Run: headless pygame with SDL's dummy video driver; simulated clock (each Clock.tick advances the game by its frame time, no real sleeping); random seed 0; keys injected as events and as key.get_pressed() state; no mouse input.
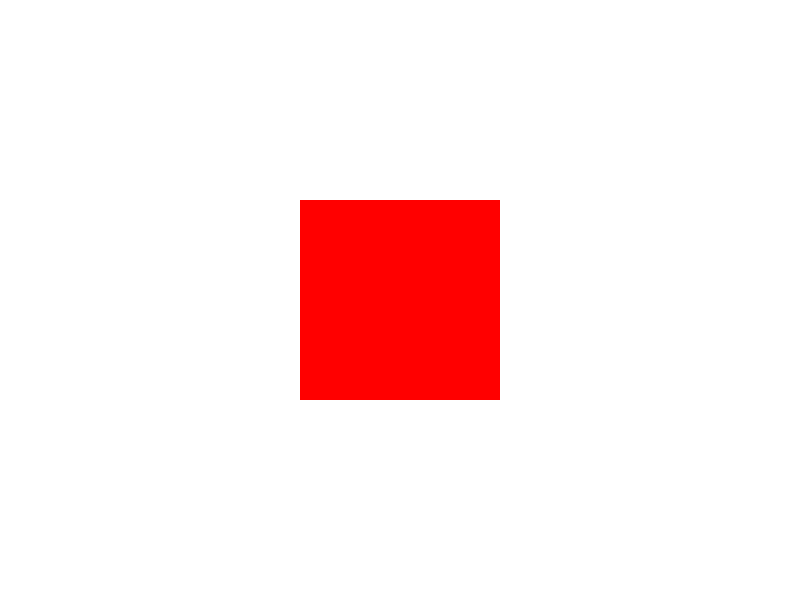
Frame 1 of 4 · flips 1–60 · no input
Frame 2 of 4 · flips 61–180 · tapped SPACE, RETURN · held RIGHT (→), D · screen unchanged from frame 1, image omitted
Frame 3 of 4 · flips 181–300 · held DOWN (↓), S · screen unchanged from frame 2, image omitted
Frame 4 of 4 · flips 301–420 · held LEFT (←), A, UP (↑), W · screen unchanged from frame 3, image omitted

The pygame program that drew these frames:

import pygame
import sys

pygame.init()

screen = pygame.display.set_mode((800,600))

# WHITE = (255,255,255)
# GREEN = (0, 255, 0)
# RED = (255, 0, 0)
# BLUE = (0, 0, 255)
# YELLOW = (255, 255, 0)

# player = pygame.Rect(100,100, 50, 50)
# obstacle = pygame.Rect(300, 300, 50, 50)
# goal = pygame.Rect(600, 400, 50, 50)

# speed = 1
# score = 0

# running = True

# while running:
#     for e in pygame.event.get():
#         if e.type == pygame.QUIT:
#             running = False
    
#     keys = pygame.key.get_pressed()
#     if keys[pygame.K_LEFT]:
#         player.x -= speed
#     if keys[pygame.K_RIGHT]:
#         player.x += speed
#     if keys[pygame.K_UP]:
#         player.y -= speed
#     if keys[pygame.K_DOWN]:
#         player.y += speed

#     if player.colliderect(obstacle):
#         player.x, player.y = 100, 100
#         score = 0
#     elif player.colliderect(goal):
#         goal.x, goal.y = 700, 500
#         score += 1

#     screen.fill(WHITE)
#     pygame.draw.rect(screen, GREEN, player)
#     pygame.draw.rect(screen, RED, obstacle)
#     pygame.draw.rect(screen, YELLOW, goal)

#     font = pygame.font.Font(None, 36)
#     text = font.render(f'SCORE: {score}', True, BLUE)
#     screen.blit(text, (10,10))

#     pygame.display.flip()


WHITE = (255, 255, 255)
BLUE = (0, 0, 255)

colors = [(255, 0, 0), (0, 255, 0), (0, 0, 255), (255, 255, 0), (255, 0, 255)]
color_index = 0

# x = 0
# y = 300
# speed = 5


clock = pygame.time.Clock()
fps = 60

ANIMATION_EVENT = pygame.USEREVENT + 1
pygame.time.set_timer(ANIMATION_EVENT, 1000)

while True:
    for event in pygame.event.get():
        if event.type == pygame.QUIT:
            pygame.quit()
            sys.exit()
        elif event.type == ANIMATION_EVENT:
            color_index = (color_index + 1) % len(colors)




    screen.fill(WHITE)

    pygame.draw.rect(screen, colors[color_index], (300, 200, 200, 200))
    # x += speed
    # if x > 800:
    #     x = -50

    pygame.display.flip()
    clock.tick(fps)

# pygame.time.set_timer(MOVE_EVENT, 500)


pygame.quit()


    
